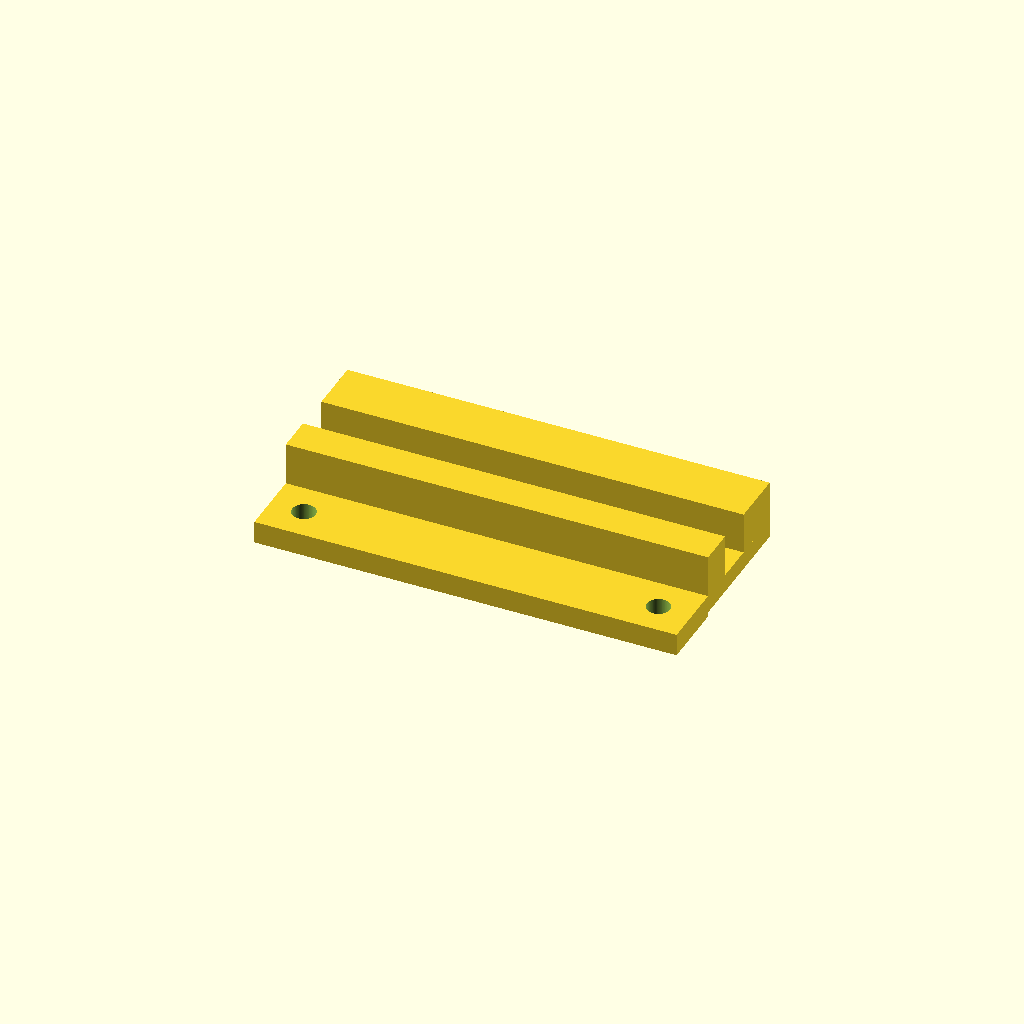
Cell 1 — every parameter at its default value.
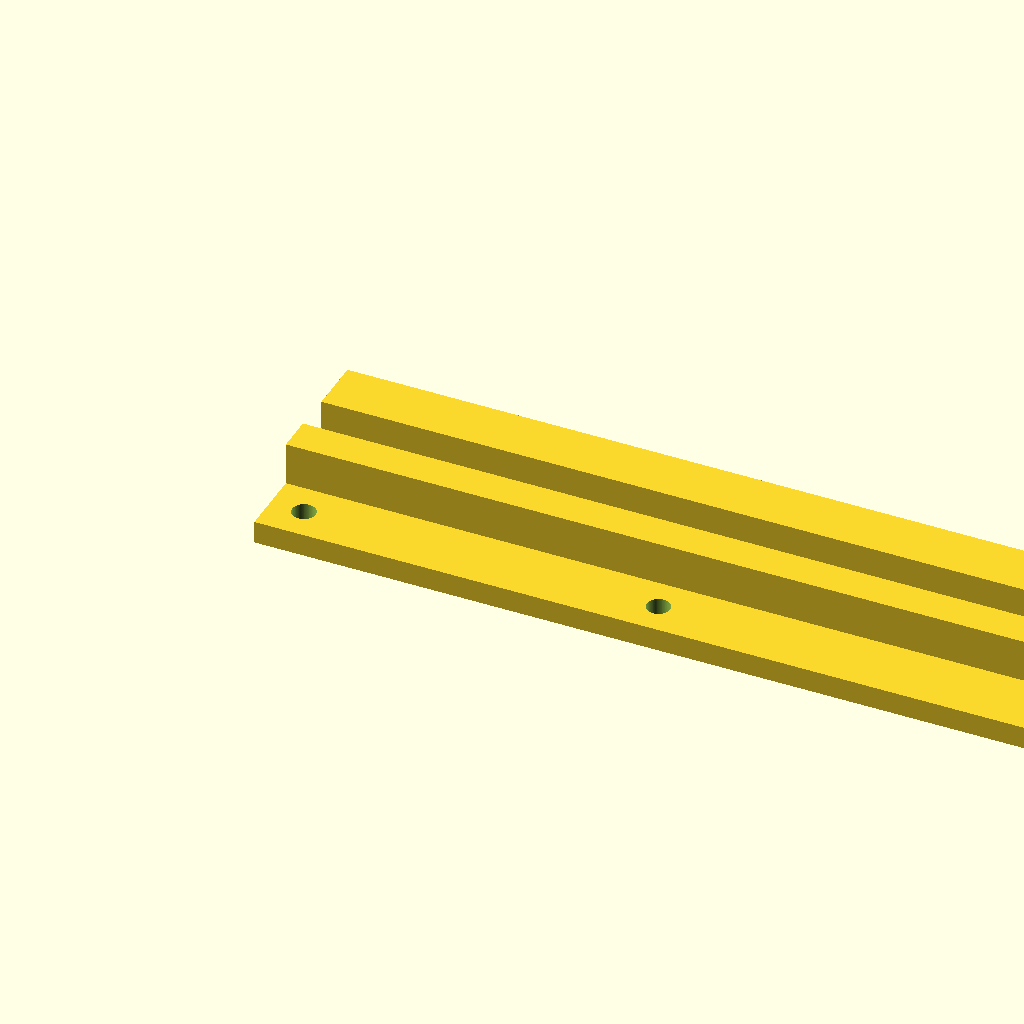
Cell 2: w = 374.6 (everything else at default).
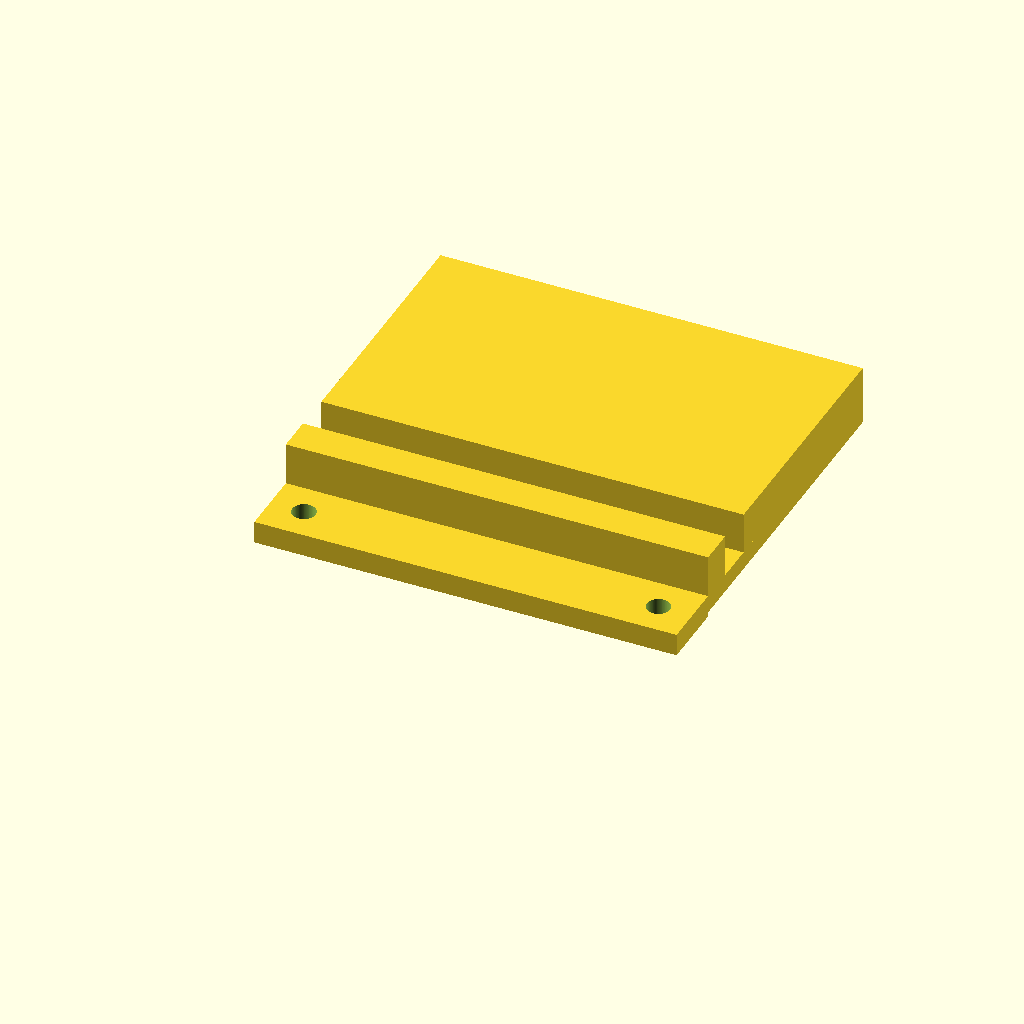
Cell 3 — h set to 177.14, the other parameters unchanged.
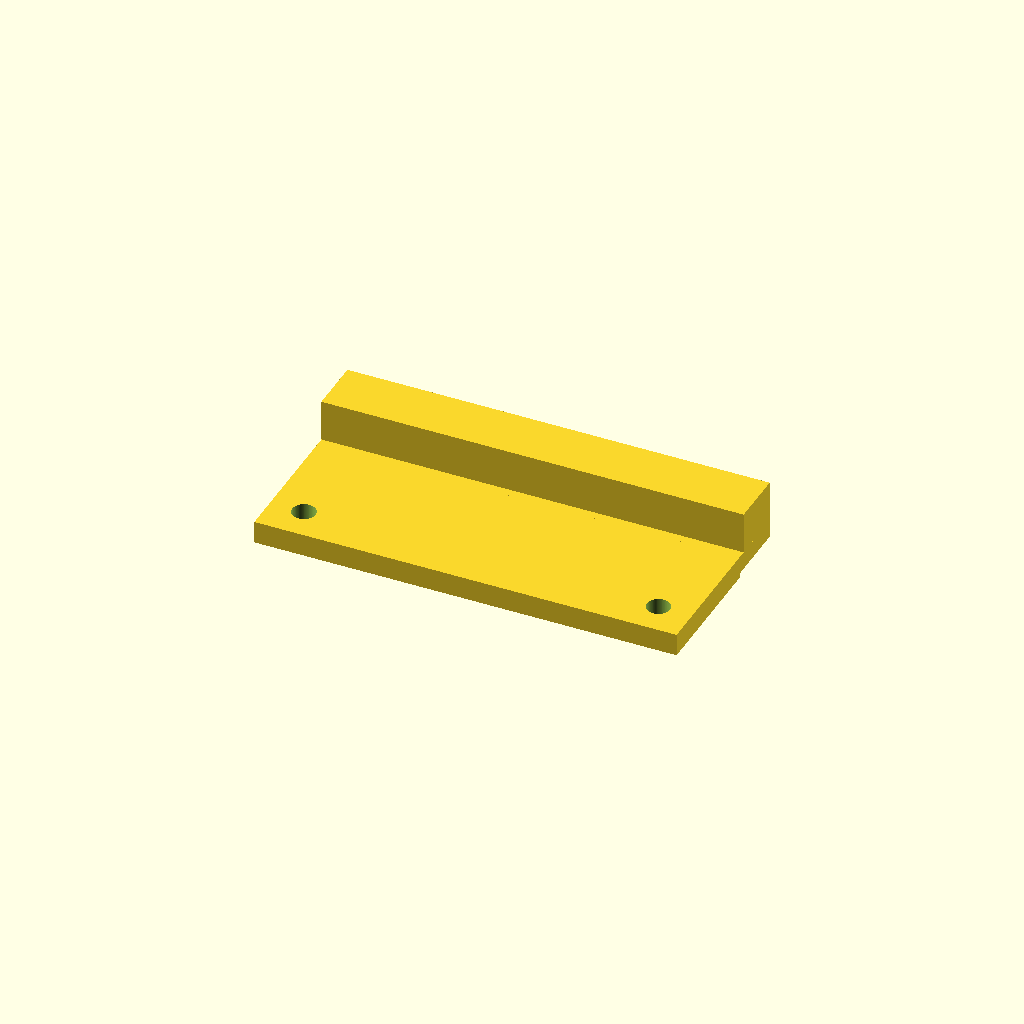
Cell 4 — box_bottom_y set to 60, the other parameters unchanged.
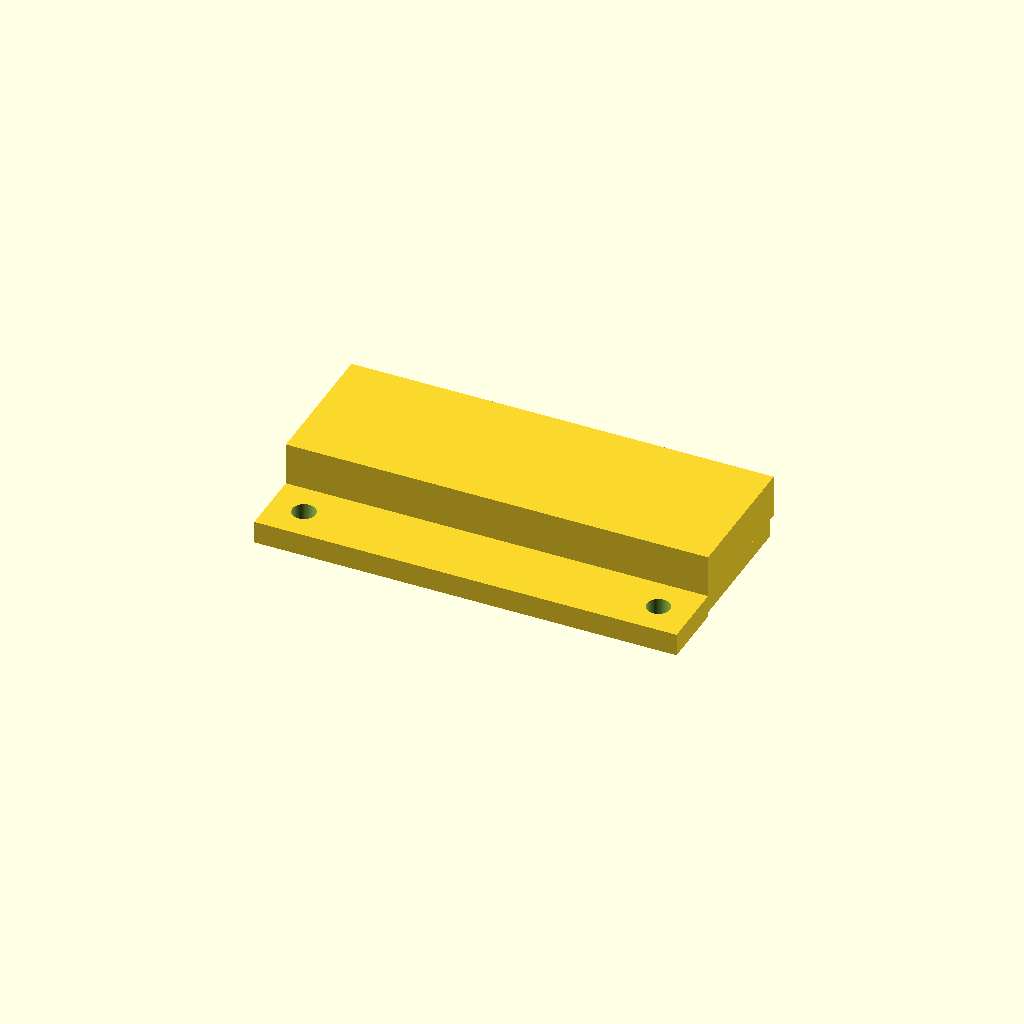
Cell 5 — pocket_y0 set to 92.4, the other parameters unchanged.
All cells are drawn from one camera (rotation 55°, 0°, 25°, orthographic, colour scheme Cornfield), so only the parameter changes between them.
The OpenSCAD source (cad/v70/SCAD/eurobox_v70_clamp_v3.scad):
$fn=96;

// Eurobox V70 clamp v3 prototype.
// X = full clamp width, Y = installed vertical direction, Z = depth toward box.
// Fixed/measured:
// screw axis -> box underside = 15.00 mm
// box underside -> start protrusion = 16.45 mm
// box underside -> top protrusion = 33.57 mm
// protrusion depth ~= 18.50 mm
// upper stabilising contact = 25.00 mm

w = 187.30;
h = 88.57;
spindle_x = [15.00,172.30];
spindle_y = 15.00;

box_bottom_y = 30.00;
pocket_y0 = 46.20; // 0.25 mm below nominal protrusion start
pocket_y1 = 63.82; // 0.25 mm above nominal protrusion top

backbone_t = 8.00;
primary_front = 27.00; // lower primary contact +0.50 vs upper
upper_front = 26.50;

bearing_back = -2.00;
bearing_front = 8.00;
bearing_t = bearing_front-bearing_back; // 10.00 mm
bushing_bore_d = 10.40;
rib_w = 20.00;

module clamp_solid() {
    union() {
        cube([w,h,backbone_t]);

        // Full-width 10 mm screw-zone spine.
        translate([0,0,bearing_back])
            cube([w,box_bottom_y,bearing_t]);

        // Rear ribs above each screw station.
        for (x=spindle_x)
            translate([x-rib_w/2,box_bottom_y,bearing_back])
                cube([rib_w,h-box_bottom_y,2.00]);

        // Primary lower contact.
        translate([0,box_bottom_y,backbone_t])
            cube([w,pocket_y0-box_bottom_y,primary_front-backbone_t]);

        // Y=46.20..63.82 remains recessed to Z=8 for the box protrusion.

        // Upper secondary/stabilising contact.
        translate([0,pocket_y1,backbone_t])
            cube([w,h-pocket_y1,upper_front-backbone_t]);
    }
}

difference() {
    clamp_solid();
    for (x=spindle_x)
        translate([x,spindle_y,bearing_back-0.5])
            cylinder(d=bushing_bore_d,h=bearing_t+1.0);
}
Customizer parameters (derived from the source; name, type, default, range or options):
w: number, default 187.3
h: number, default 88.57
spindle_x: vector, default [15, 172.3]
spindle_y: number, default 15
box_bottom_y: number, default 30
pocket_y0: number, default 46.2
pocket_y1: number, default 63.82
backbone_t: number, default 8
primary_front: number, default 27
upper_front: number, default 26.5
bearing_back: number, default -2
bearing_front: number, default 8
bushing_bore_d: number, default 10.4
rib_w: number, default 20
